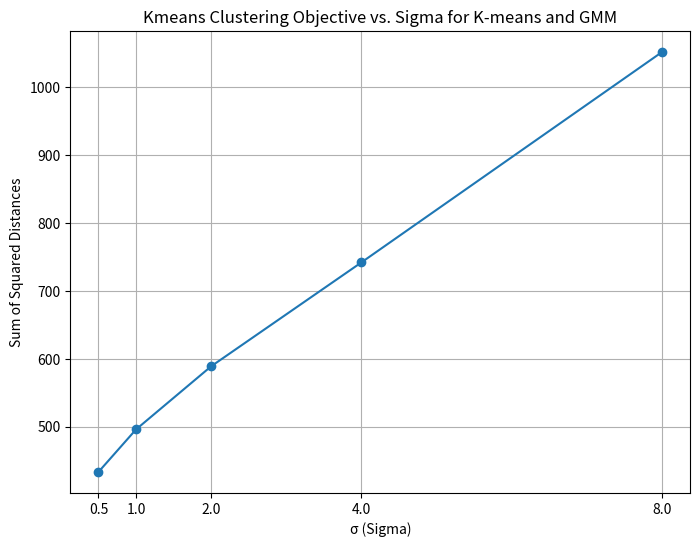
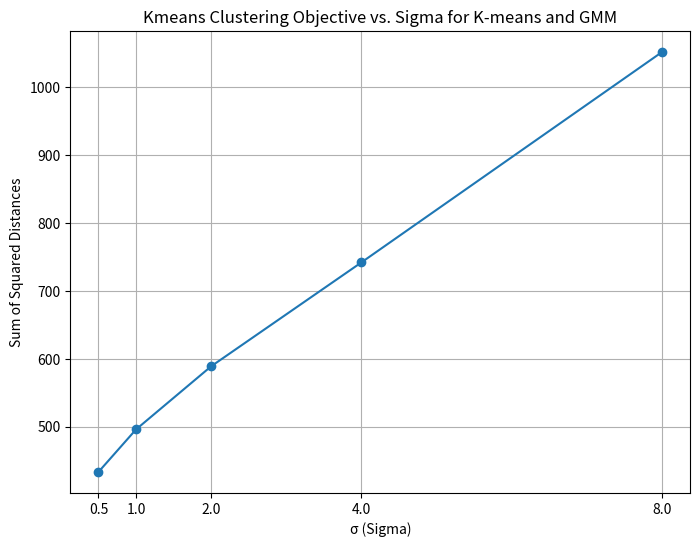
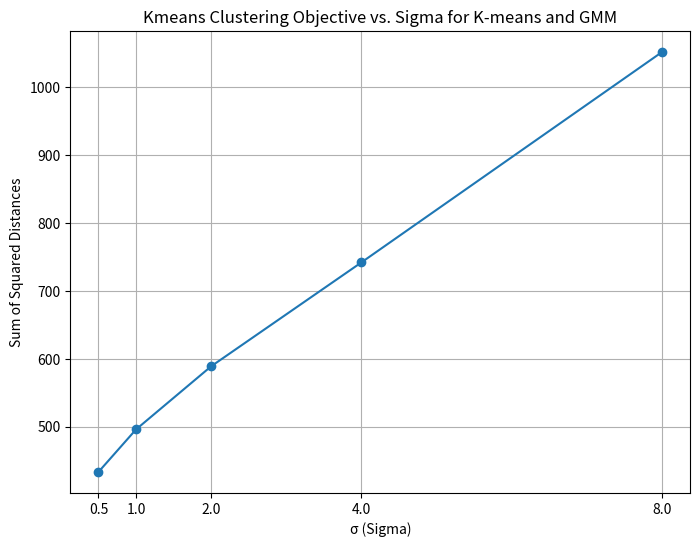
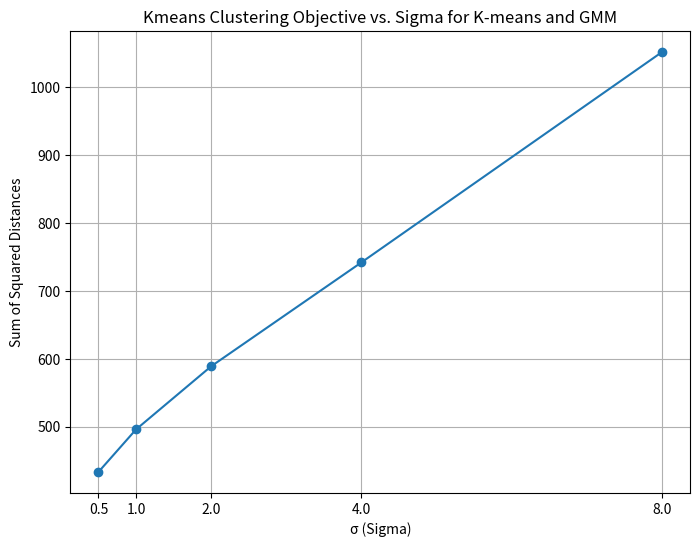
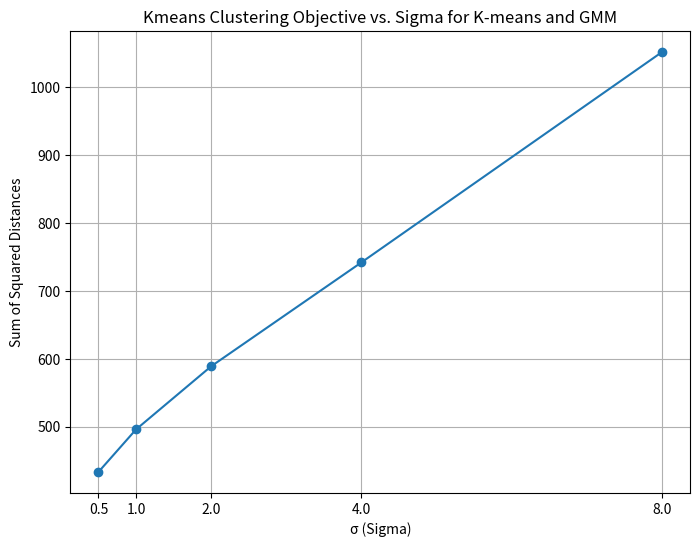
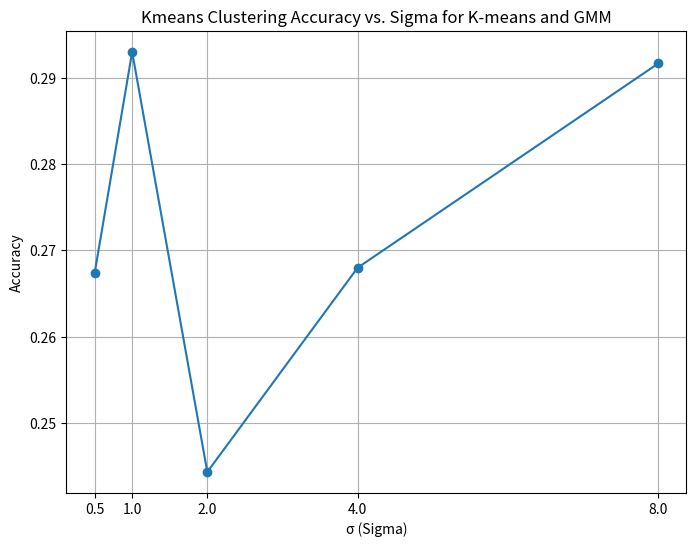
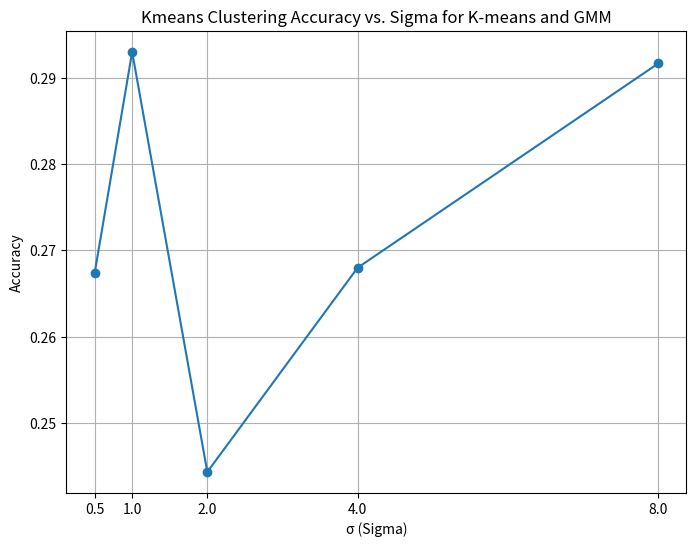
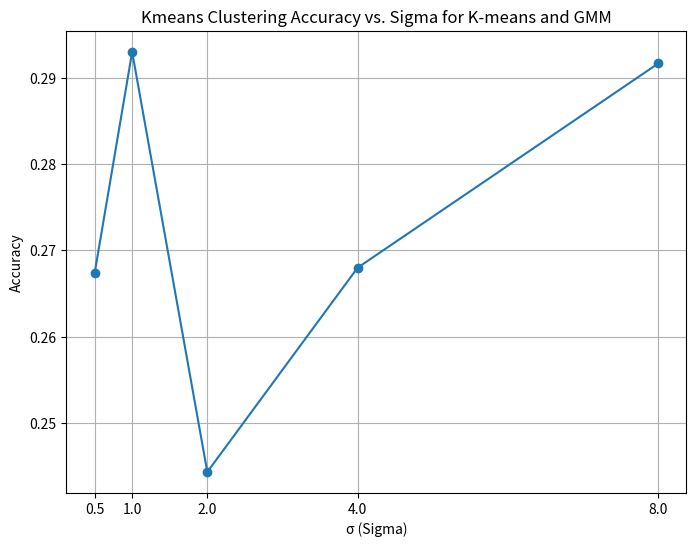
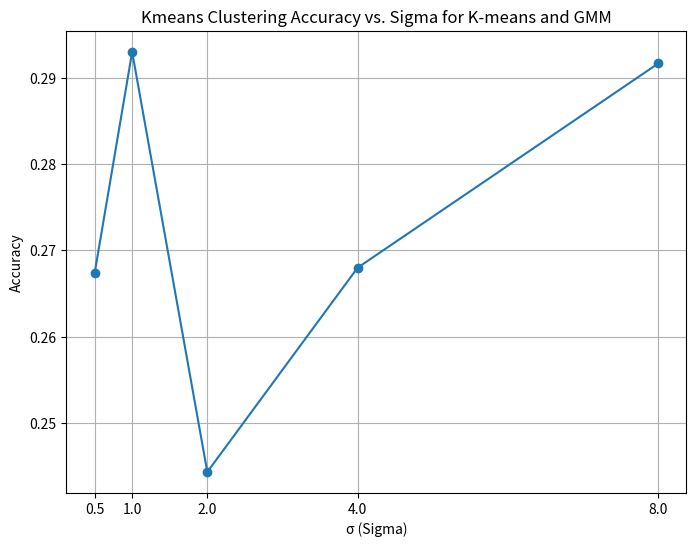
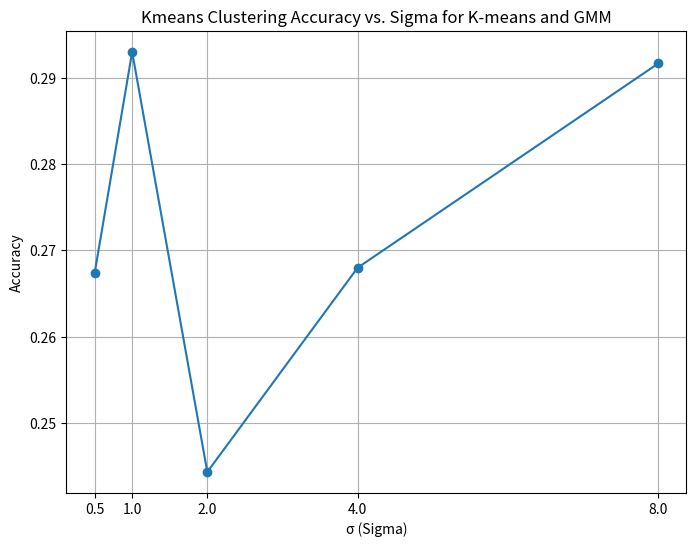
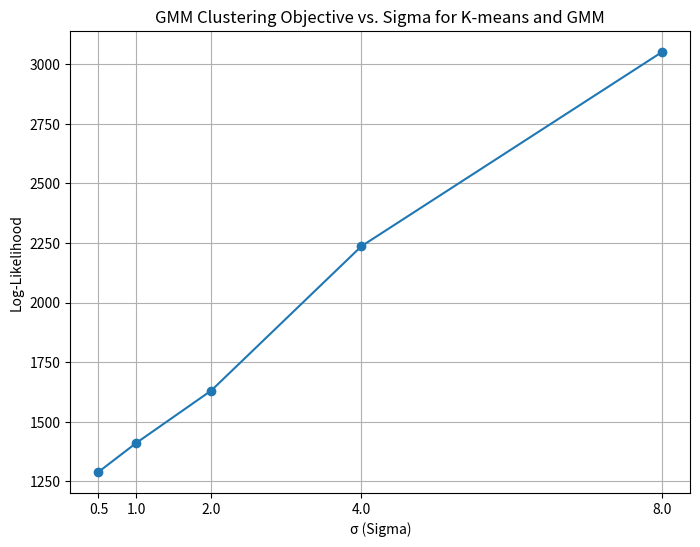
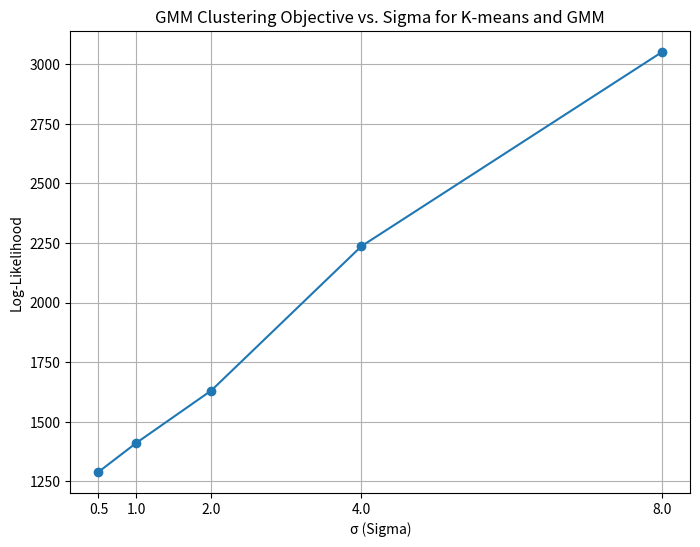
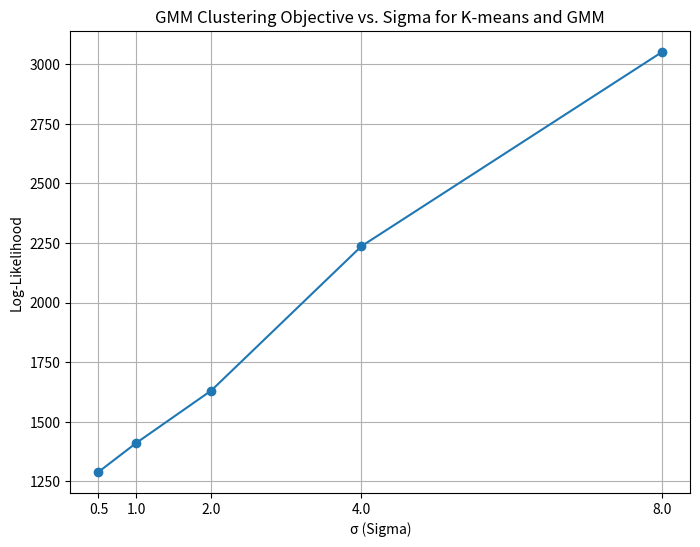
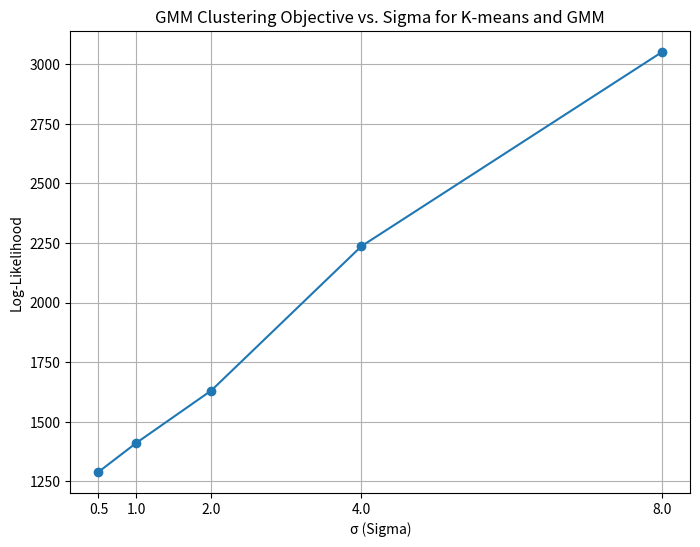
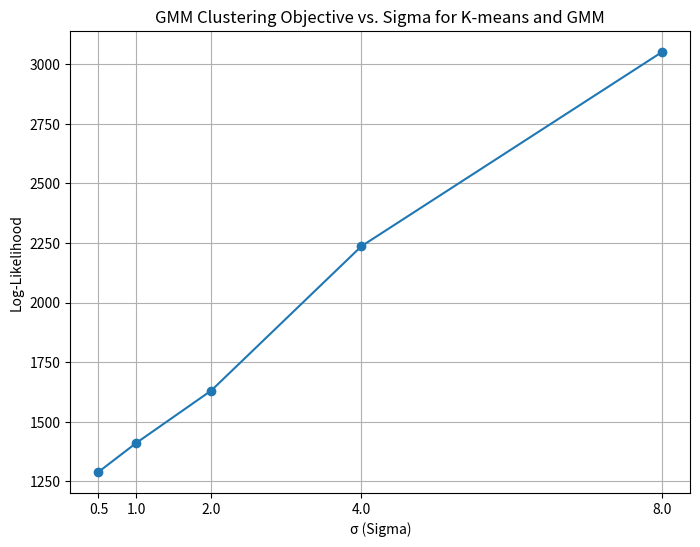
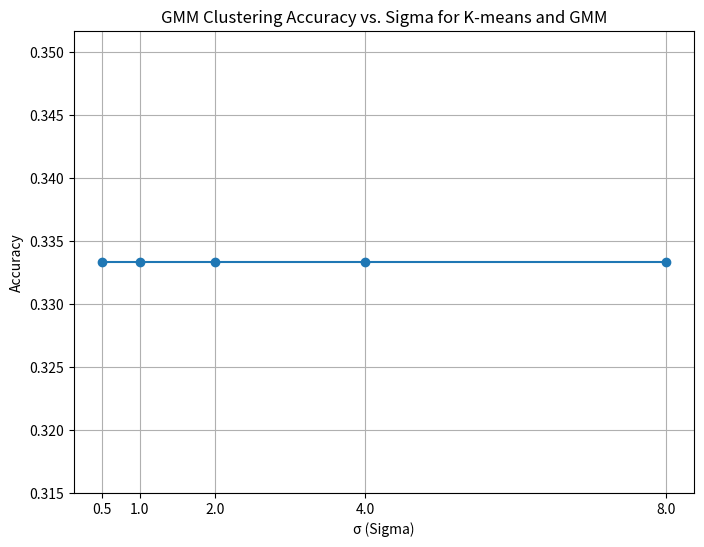

Here is the Python script that generated these plots, in order:
import numpy as np
import matplotlib.pyplot as plt

# Function to generate synthetic data
def generate_synthetic_data(sigma):
    np.random.seed(0)  # For reproducibility
    num_points = 100
    mean_a = [-1, -1]
    mean_b = [1, -1]
    mean_c = [0, 1]
    cov_a = [[sigma, 0.5], [0.5, 1]]
    cov_b = [[1, -0.5], [-0.5, 2]]
    cov_c = [[sigma, 0], [0, 2]]

    data_a = np.random.multivariate_normal(mean_a, cov_a, num_points)
    data_b = np.random.multivariate_normal(mean_b, cov_b, num_points)
    data_c = np.random.multivariate_normal(mean_c, cov_c, num_points)

    synthetic_data = np.vstack((data_a, data_b, data_c))

    return synthetic_data

# K-means clustering
def kmeans(data, k, max_iters=100):
    # Initialize centroids randomly
    centroids = data[np.random.choice(data.shape[0], k, replace=False)]

    for _ in range(max_iters):
        # Assign each point to the nearest centroid
        distances = np.linalg.norm(data[:, np.newaxis] - centroids, axis=2)
        labels = np.argmin(distances, axis=1)

        # Update centroids
        new_centroids = np.array([data[labels == i].mean(axis=0) for i in range(k)])

        # Check for convergence
        if np.all(centroids == new_centroids):
            break

        centroids = new_centroids

    return centroids, labels

# GMM using Expectation-Maximization
def em_gmm(data, k, max_iters=100):
    n, dim = data.shape
    # Initialize parameters
    weights = np.ones(k) / k
    means = data[np.random.choice(n, k, replace=False)]
    covariances = [np.eye(dim) for _ in range(k)]

    for _ in range(max_iters):
        # Expectation step
        responsibilities = np.zeros((n, k))
        for j in range(k):
            responsibilities[:, j] = weights[j] * multivariate_normal(data, means[j], covariances[j])

        responsibilities /= responsibilities.sum(axis=1)[:, np.newaxis]

        # Maximization step
        Nk = responsibilities.sum(axis=0)
        weights = Nk / n
        means = (data[:, np.newaxis] * responsibilities[:, :, np.newaxis]).sum(axis=0) / Nk[:, np.newaxis]
        covariances = [(responsibilities[:, j, np.newaxis] * (data - means[j])).T @ (data - means[j]) / Nk[j] for j in range(k)]

    return weights, means, covariances, responsibilities

# Multivariate Gaussian PDF
def multivariate_normal(x, mean, cov):
    dim = len(mean)
    det = np.linalg.det(cov)
    inv_cov = np.linalg.inv(cov)
    norm_const = 1.0 / ((2 * np.pi) ** (dim / 2) * np.sqrt(det))
    x_mean = x - mean
    exponent = -0.5 * np.sum(x_mean @ inv_cov * x_mean, axis=1)
    return norm_const * np.exp(exponent)

# Clustering objective: Sum of squared distances
def clustering_objective(data, centroids, labels):
    distances = np.linalg.norm(data - centroids[labels], axis=1)
    return np.sum(distances**2)

# Clustering accuracy: Accuracy of clustering
def clustering_accuracy(true_labels, predicted_labels):
    n = len(true_labels)
    correct = sum(true_labels == predicted_labels)
    return correct / n

# Main code
sigma_values = [0.5, 1, 2, 4, 8]
k_values = 3
num_datasets = 5
num_runs = 10  # Number of runs for each dataset and method

kmeans_objectives = np.zeros((num_datasets, num_runs, len(sigma_values)))
kmeans_accuracies = np.zeros((num_datasets, num_runs, len(sigma_values)))
em_gmm_objectives = np.zeros((num_datasets, num_runs, len(sigma_values)))
em_gmm_accuracies = np.zeros((num_datasets, num_runs, len(sigma_values)))

for i, sigma in enumerate(sigma_values):
    for j in range(num_datasets):
        synthetic_data = generate_synthetic_data(sigma)
        
        for run in range(num_runs):
            # K-means
            centroids, kmeans_labels = kmeans(synthetic_data, k_values)
            kmeans_objectives[j, run, i] = clustering_objective(synthetic_data, centroids, kmeans_labels)
            true_labels = np.concatenate([np.full(100, 0), np.full(100, 1), np.full(100, 2)])
            kmeans_accuracies[j, run, i] = clustering_accuracy(true_labels, kmeans_labels)
            
            # GMM
            weights, means, covariances, _ = em_gmm(synthetic_data, k_values)
            em_gmm_labels = np.argmax(weights, axis=0)
            em_gmm_objectives[j, run, i] = clustering_objective(synthetic_data, means, em_gmm_labels)
            em_gmm_accuracies[j, run, i] = clustering_accuracy(true_labels, em_gmm_labels)

# Plot results
for metric_name, metric_values, ylabel in [
    ("Kmeans Clustering Objective", kmeans_objectives, "Sum of Squared Distances"),
    ("Kmeans Clustering Accuracy", kmeans_accuracies, "Accuracy"),
    ("GMM Clustering Objective", em_gmm_objectives, "Log-Likelihood"),
    ("GMM Clustering Accuracy", em_gmm_accuracies, "Accuracy")
]:
    for i in range(len(sigma_values)):
        plt.figure(figsize=(8, 6))
        plt.plot(sigma_values, metric_values.mean(axis=(0, 1)), marker='o')
        plt.xlabel('σ (Sigma)')
        plt.ylabel(ylabel)
        plt.title(f'{metric_name} vs. Sigma for K-means and GMM')
        plt.xticks(sigma_values)
        plt.grid()
        plt.show()
